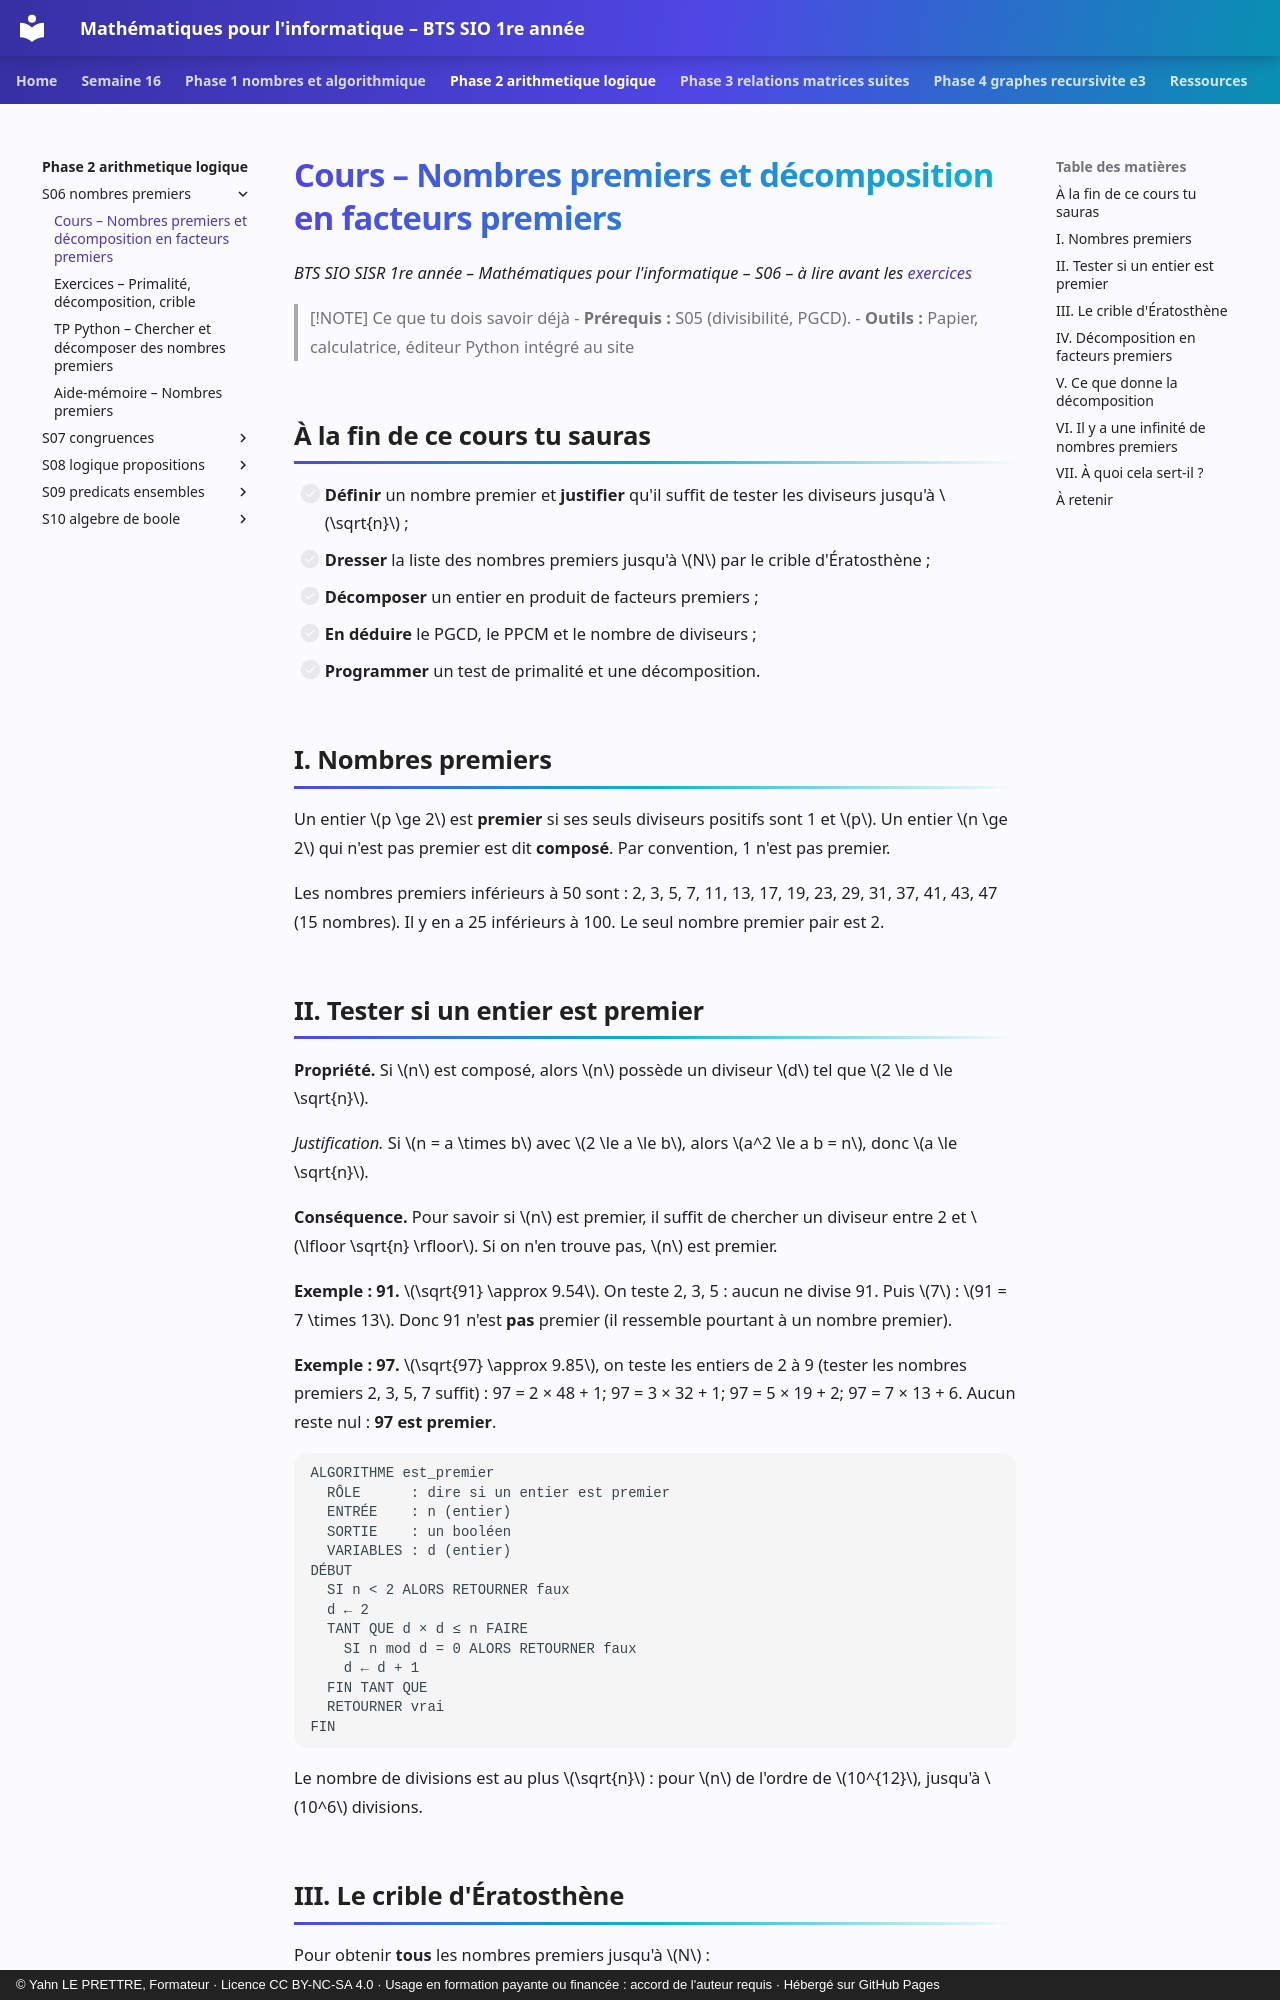

repository: YahnLP/bts1-sio-sisr-math_algo · page: phase-2-arithmetique-logique/S06-nombres-premiers/01-cours/index.html · generator: mkdocs · copyright: © Yahn LE PRETTRE, Formateur · Licence CC BY-NC-SA 4.0 · Usage en formation payante ou financée : accord de l'auteur requis · Hébergé sur GitHub Pages

# Cours – Nombres premiers et décomposition en facteurs premiers

*BTS SIO SISR 1re année – Mathématiques pour l'informatique – S06 – à lire avant les [exercices](02-exercices.md)*

> [!NOTE] Ce que tu dois savoir déjà
> - **Prérequis :** S05 (divisibilité, PGCD).
> - **Outils :** Papier, calculatrice, éditeur Python intégré au site

## À la fin de ce cours tu sauras

- [ ] **Définir** un nombre premier et **justifier** qu'il suffit de tester les diviseurs jusqu'à \(\sqrt{n}\) ;
- [ ] **Dresser** la liste des nombres premiers jusqu'à \(N\) par le crible d'Ératosthène ;
- [ ] **Décomposer** un entier en produit de facteurs premiers ;
- [ ] **En déduire** le PGCD, le PPCM et le nombre de diviseurs ;
- [ ] **Programmer** un test de primalité et une décomposition.

## I. Nombres premiers

Un entier \(p \ge 2\) est **premier** si ses seuls diviseurs positifs sont 1 et \(p\). Un entier \(n \ge 2\) qui n'est pas premier est dit **composé**. Par convention, 1 n'est pas premier.

Les nombres premiers inférieurs à 50 sont : 2, 3, 5, 7, 11, 13, 17, 19, 23, 29, 31, 37, 41, 43, 47 (15 nombres). Il y en a 25 inférieurs à 100. Le seul nombre premier pair est 2.

## II. Tester si un entier est premier

**Propriété.** Si \(n\) est composé, alors \(n\) possède un diviseur \(d\) tel que \(2 \le d \le \sqrt{n}\).

*Justification.* Si \(n = a \times b\) avec \(2 \le a \le b\), alors \(a^2 \le a b = n\), donc \(a \le \sqrt{n}\).

**Conséquence.** Pour savoir si \(n\) est premier, il suffit de chercher un diviseur entre 2 et \(\lfloor \sqrt{n} \rfloor\). Si on n'en trouve pas, \(n\) est premier.

**Exemple : 91.** \(\sqrt{91} \approx 9.54\). On teste 2, 3, 5 : aucun ne divise 91. Puis \(7\) : \(91 = 7 \times 13\). Donc 91 n'est **pas** premier (il ressemble pourtant à un nombre premier).

**Exemple : 97.** \(\sqrt{97} \approx 9.85\), on teste les entiers de 2 à 9 (tester les nombres premiers 2, 3, 5, 7 suffit) : 97 = 2 × 48 + 1; 97 = 3 × 32 + 1; 97 = 5 × 19 + 2; 97 = 7 × 13 + 6. Aucun reste nul : **97 est premier**.

```text
ALGORITHME est_premier
  RÔLE      : dire si un entier est premier
  ENTRÉE    : n (entier)
  SORTIE    : un booléen
  VARIABLES : d (entier)
DÉBUT
  SI n < 2 ALORS RETOURNER faux
  d ← 2
  TANT QUE d × d ≤ n FAIRE
    SI n mod d = 0 ALORS RETOURNER faux
    d ← d + 1
  FIN TANT QUE
  RETOURNER vrai
FIN
```

Le nombre de divisions est au plus \(\sqrt{n}\) : pour \(n\) de l'ordre de \(10^{12}\), jusqu'à \(10^6\) divisions.
